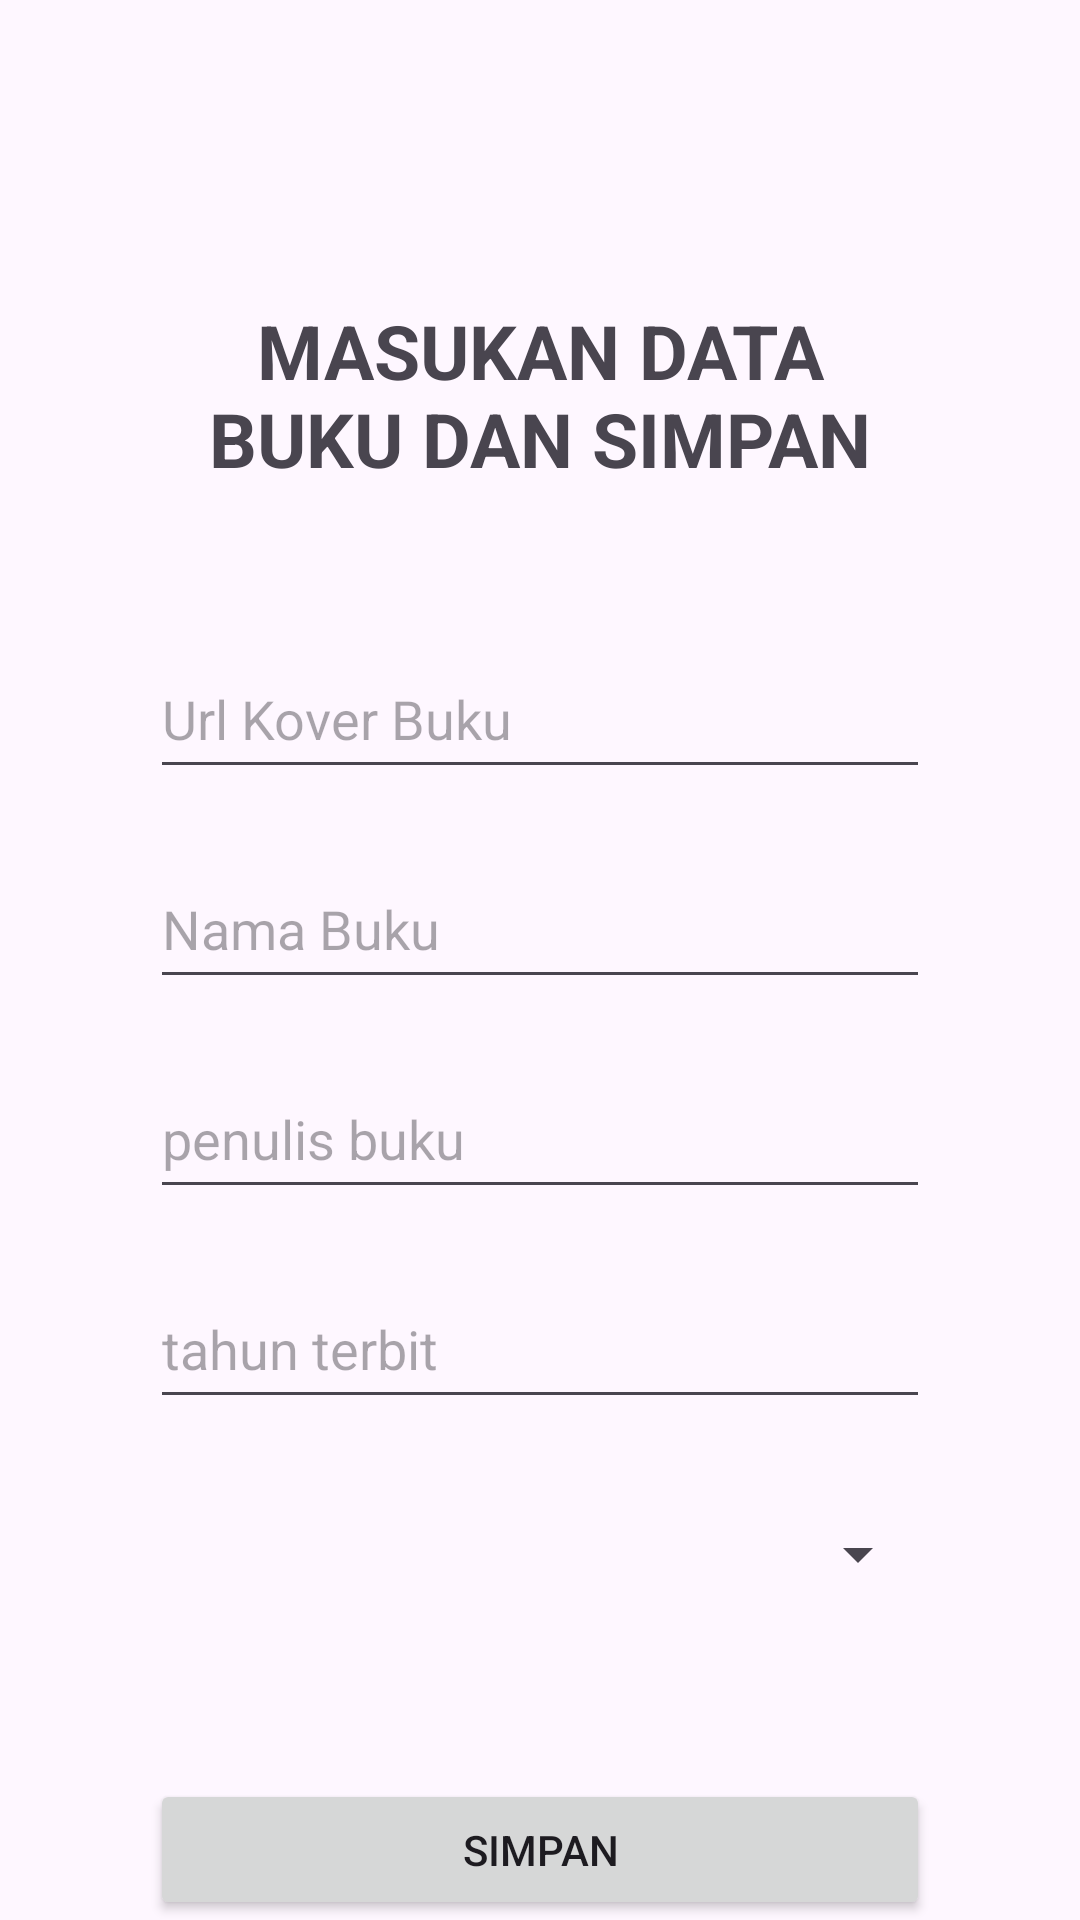

Android layout source for this screen:
<!-- AndroidManifest.xml: application theme Theme.CrudApps -->
<!-- res/layout/activity_add_book.xml -->
<LinearLayout
    xmlns:android="http://schemas.android.com/apk/res/android"
    android:layout_width="match_parent"
    android:layout_height="match_parent"
    android:orientation="vertical"
    android:paddingTop="100dp"
    android:paddingLeft="50dp"
    android:paddingRight="50dp">

    <TextView
        android:layout_width="match_parent"
        android:layout_height="wrap_content"
        android:textStyle="bold"
        android:textSize="25dp"
        android:text="MASUKAN DATA BUKU DAN SIMPAN"
        android:gravity="center">
    </TextView>

    <EditText
        android:layout_marginTop="50dp"
        android:id="@+id/urlkoverBuku"
        android:layout_width="match_parent"
        android:layout_height="50dp"
        android:hint="Url Kover Buku"
        android:inputType="text"/>

    <EditText
        android:layout_marginTop="20dp"
        android:id="@+id/namaBukuEditTextAdd"
        android:layout_width="match_parent"
        android:layout_height="50dp"
        android:hint="Nama Buku"
        android:inputType="text"/>

    <EditText
        android:layout_marginTop="20dp"
        android:id="@+id/penulisBukuEditTextAdd"
        android:layout_width="match_parent"
        android:layout_height="50dp"
        android:hint="penulis buku"
        android:inputType="text" />

    <EditText
        android:layout_marginTop="20dp"
        android:id="@+id/tahunTerbitEditTextAdd"
        android:layout_width="match_parent"
        android:layout_height="50dp"
        android:hint="tahun terbit"
        android:inputType="number" />
    

        <Spinner
            android:layout_marginTop="20dp"
            android:id="@+id/katergoriAdd"
            android:layout_width="match_parent"
            android:layout_height="50dp"
            >
        </Spinner>


    <Button
        android:layout_marginTop="50dp"
        android:id="@+id/simpanButtonAdd"
        android:layout_width="match_parent"
        android:layout_height="wrap_content"
        android:layout_gravity="center"
        android:text="Simpan" />


</LinearLayout>
<!-- resources referenced by this layout -->
<resources>
  <style name="Theme.CrudApps" parent="Base.Theme.CrudApps" />
  <style name="Base.Theme.CrudApps" parent="Theme.Material3.DayNight.NoActionBar">
          
          
      </style>
</resources>
